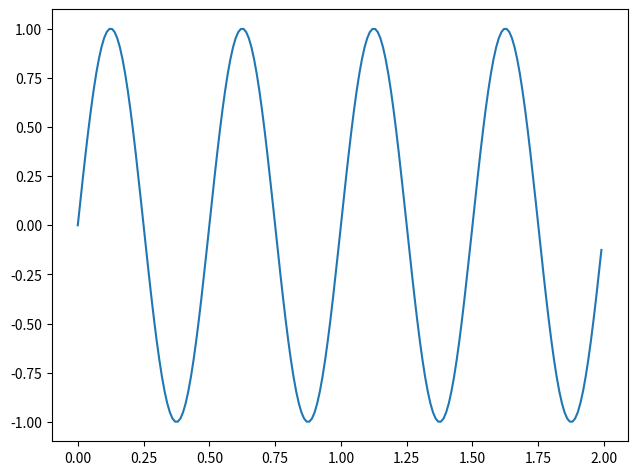

The script that saved this image:
# -*- coding: utf-8 -*-
"""
Created on Wed Feb  7 10:25:31 2018

[redacted]
"""

#import numpy as np
#import matplotlib.pyplot as plt
from matplotlib.widgets import Slider, Button, RadioButtons
import time

"""
# Making a plot for the population
fig_sig = plt.figure()
ax_sig = plt.axes([0.05, 0.05, 0.9, 0.9])
plt.show()

# Making a plot for the population
fig_pop = plt.figure()
ax_pop = plt.axes([0.05, 0.05, 0.9, 0.9])
plt.show()

time.sleep(100)
"""
# Working with multiple figure windows and subplots
import matplotlib.pyplot as plt
import numpy as np

t = np.arange(0.0, 2.0, 0.01)
s1 = np.sin(2*np.pi*t)
s2 = np.sin(4*np.pi*t)

fig_sig = plt.figure(1)
ax_sig = plt.axes([0.05, 0.05, 0.9, 0.9])

#plt.subplot(211)
#plt.plot(t, s1)
#plt.subplot(212)
#plt.plot(t, 2*s1)

fig_pop = plt.figure()
ax_pop = plt.axes([0.05, 0.05, 0.9, 0.9])
ax_pop.plot(t, s2)

"""
# now switch back to figure 1 and make some changes
plt.figure(1)
plt.subplot(211)
plt.plot(t, s2, 's')
ax = plt.gca()
ax.set_xticklabels([])
"""

plt.show()